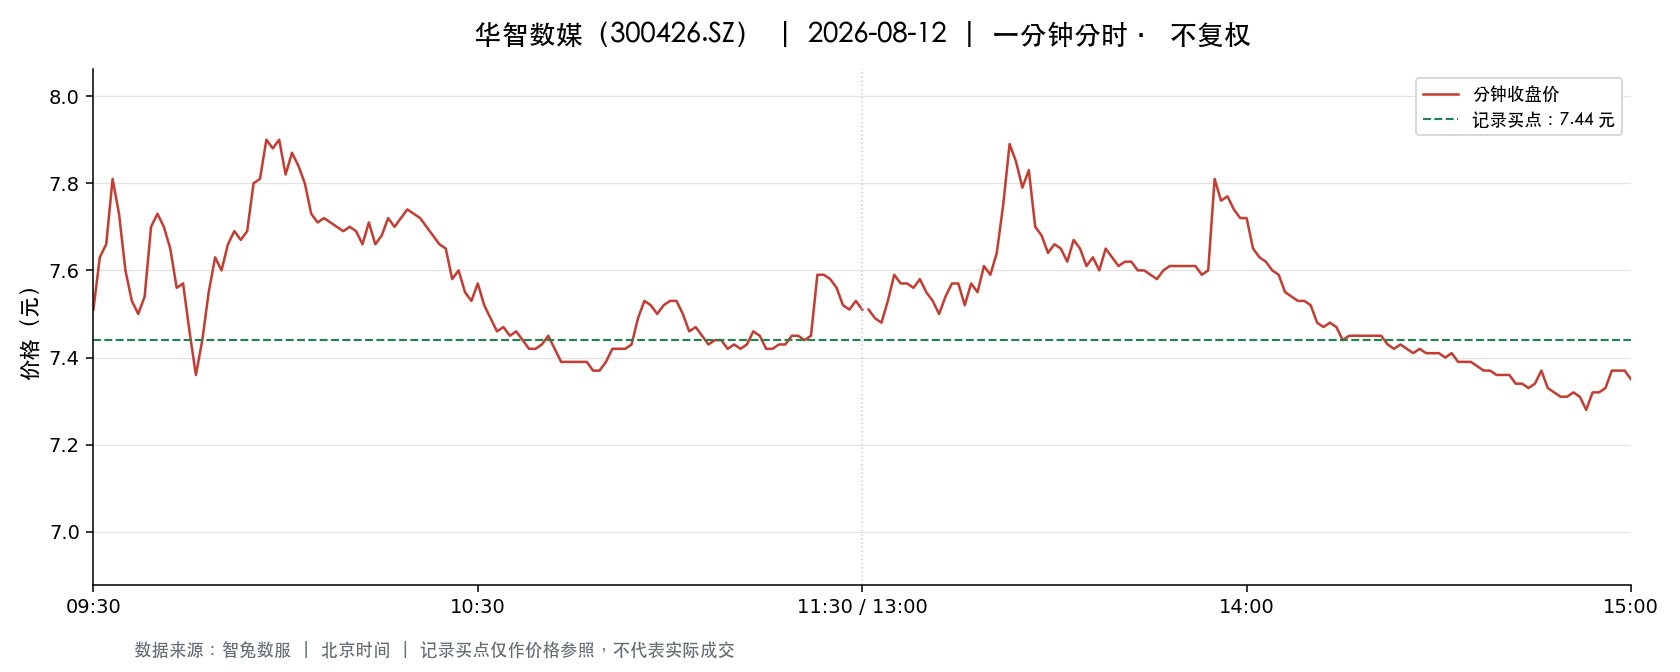

The table this chart was drawn from, first rows:
t, o, h, l, c, v, a, pc, sf
2026-08-12 09:30:00, 7.51, 7.51, 7.51, 7.51, 26748, 20087748, 7.8, 0.0
2026-08-12 09:31:00, 7.65, 7.7, 7.5, 7.63, 60515, 45895176, 7.51, 0.0
2026-08-12 09:32:00, 7.61, 7.66, 7.57, 7.66, 23347, 17755239, 7.63, 0.0
2026-08-12 09:33:00, 7.68, 7.88, 7.68, 7.81, 25551, 19852325, 7.66, 0.0
2026-08-12 09:34:00, 7.8, 7.83, 7.66, 7.73, 18657, 14433940, 7.81, 0.0
2026-08-12 09:35:00, 7.73, 7.75, 7.57, 7.6, 16195, 12360961, 7.73, 0.0
2026-08-12 09:36:00, 7.65, 7.65, 7.5, 7.53, 12171, 9195994, 7.6, 0.0
2026-08-12 09:37:00, 7.54, 7.58, 7.5, 7.5, 12037, 9063885, 7.53, 0.0
2026-08-12 09:38:00, 7.52, 7.56, 7.52, 7.54, 8965, 6756127, 7.5, 0.0
2026-08-12 09:39:00, 7.52, 7.71, 7.52, 7.7, 8562, 6552565, 7.54, 0.0
2026-08-12 09:40:00, 7.75, 7.79, 7.64, 7.73, 8926, 6882041, 7.7, 0.0
2026-08-12 09:41:00, 7.71, 7.81, 7.67, 7.7, 8630, 6670361, 7.73, 0.0
2026-08-12 09:42:00, 7.72, 7.72, 7.62, 7.65, 3398, 2605834, 7.7, 0.0
2026-08-12 09:43:00, 7.67, 7.68, 7.56, 7.56, 4099, 3120931, 7.65, 0.0
2026-08-12 09:44:00, 7.57, 7.57, 7.54, 7.57, 5810, 4387098, 7.56, 0.0
2026-08-12 09:45:00, 7.56, 7.57, 7.46, 7.46, 9674, 7271023, 7.57, 0.0
2026-08-12 09:46:00, 7.47, 7.47, 7.36, 7.36, 12066, 8932829, 7.46, 0.0
2026-08-12 09:47:00, 7.37, 7.45, 7.37, 7.44, 7612, 5646954, 7.36, 0.0
2026-08-12 09:48:00, 7.47, 7.55, 7.44, 7.55, 5357, 4011366, 7.44, 0.0
2026-08-12 09:49:00, 7.54, 7.63, 7.5, 7.63, 5407, 4086767, 7.55, 0.0
2026-08-12 09:50:00, 7.62, 7.63, 7.57, 7.6, 4972, 3777319, 7.63, 0.0
2026-08-12 09:51:00, 7.57, 7.71, 7.57, 7.66, 4999, 3832101, 7.6, 0.0
2026-08-12 09:52:00, 7.67, 7.71, 7.67, 7.69, 3285, 2527860, 7.66, 0.0
2026-08-12 09:53:00, 7.67, 7.72, 7.61, 7.67, 9056, 6934812, 7.69, 0.0
2026-08-12 09:54:00, 7.7, 7.77, 7.68, 7.69, 4404, 3403417, 7.67, 0.0
2026-08-12 09:55:00, 7.7, 7.83, 7.7, 7.8, 8387, 6526022, 7.69, 0.0
2026-08-12 09:56:00, 7.8, 7.85, 7.79, 7.81, 6977, 5457070, 7.8, 0.0
2026-08-12 09:57:00, 7.81, 7.9, 7.8, 7.9, 10061, 7889395, 7.81, 0.0
2026-08-12 09:58:00, 7.94, 7.98, 7.88, 7.88, 13725, 10892882, 7.9, 0.0
2026-08-12 09:59:00, 7.9, 7.9, 7.84, 7.9, 7356, 5791686, 7.88, 0.0
2026-08-12 10:00:00, 7.91, 7.93, 7.81, 7.82, 7047, 5551845, 7.9, 0.0
2026-08-12 10:01:00, 7.82, 7.9, 7.82, 7.87, 3414, 2687655, 7.82, 0.0
2026-08-12 10:02:00, 7.88, 7.89, 7.83, 7.84, 5539, 4356180, 7.87, 0.0
2026-08-12 10:03:00, 7.84, 7.86, 7.8, 7.8, 3821, 2994110, 7.84, 0.0
2026-08-12 10:04:00, 7.8, 7.8, 7.69, 7.73, 3982, 3092278, 7.8, 0.0
2026-08-12 10:05:00, 7.73, 7.74, 7.71, 7.71, 2640, 2038425, 7.73, 0.0
2026-08-12 10:06:00, 7.71, 7.72, 7.69, 7.72, 1575, 1212965, 7.71, 0.0
2026-08-12 10:07:00, 7.73, 7.75, 7.69, 7.71, 2223, 1716572, 7.72, 0.0
2026-08-12 10:08:00, 7.71, 7.71, 7.66, 7.7, 1921, 1476072, 7.71, 0.0
2026-08-12 10:09:00, 7.71, 7.71, 7.68, 7.69, 1608, 1236859, 7.7, 0.0
2026-08-12 10:10:00, 7.69, 7.7, 7.67, 7.7, 951.0, 730499, 7.69, 0.0
2026-08-12 10:11:00, 7.69, 7.69, 7.68, 7.69, 817.0, 627806, 7.7, 0.0
2026-08-12 10:12:00, 7.69, 7.69, 7.65, 7.66, 2161, 1655560, 7.69, 0.0
2026-08-12 10:13:00, 7.66, 7.72, 7.65, 7.71, 1905, 1461607, 7.66, 0.0
2026-08-12 10:14:00, 7.7, 7.72, 7.66, 7.66, 1439, 1105186, 7.71, 0.0
2026-08-12 10:15:00, 7.67, 7.68, 7.66, 7.68, 1438, 1102239, 7.66, 0.0
2026-08-12 10:16:00, 7.69, 7.77, 7.69, 7.72, 1645, 1265972, 7.68, 0.0
2026-08-12 10:17:00, 7.72, 7.72, 7.7, 7.7, 697.0, 537413, 7.72, 0.0
2026-08-12 10:18:00, 7.71, 7.74, 7.71, 7.72, 1120, 864376, 7.7, 0.0
2026-08-12 10:19:00, 7.73, 7.74, 7.72, 7.74, 1269, 981035, 7.72, 0.0
2026-08-12 10:20:00, 7.75, 7.76, 7.7, 7.73, 2771, 2142587, 7.74, 0.0
2026-08-12 10:21:00, 7.71, 7.74, 7.71, 7.72, 615.0, 475429, 7.73, 0.0
2026-08-12 10:22:00, 7.72, 7.72, 7.69, 7.7, 1887, 1452347, 7.72, 0.0
2026-08-12 10:23:00, 7.69, 7.69, 7.67, 7.68, 438.0, 336407, 7.7, 0.0
2026-08-12 10:24:00, 7.68, 7.68, 7.65, 7.66, 1336, 1024258, 7.68, 0.0
2026-08-12 10:25:00, 7.66, 7.67, 7.65, 7.65, 2095, 1604644, 7.66, 0.0
2026-08-12 10:26:00, 7.65, 7.65, 7.58, 7.58, 2996, 2281278, 7.65, 0.0
2026-08-12 10:27:00, 7.58, 7.61, 7.57, 7.6, 1270, 963728, 7.58, 0.0
2026-08-12 10:28:00, 7.6, 7.6, 7.55, 7.55, 2884, 2187567, 7.6, 0.0
2026-08-12 10:29:00, 7.55, 7.55, 7.5, 7.53, 2756, 2071656, 7.55, 0.0
... 181 more rows
